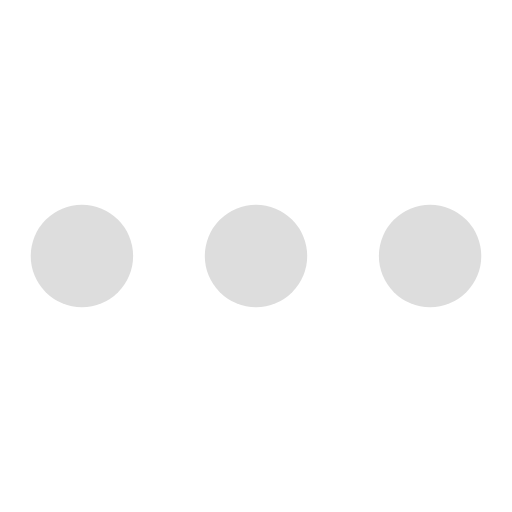
t = 0.00 s
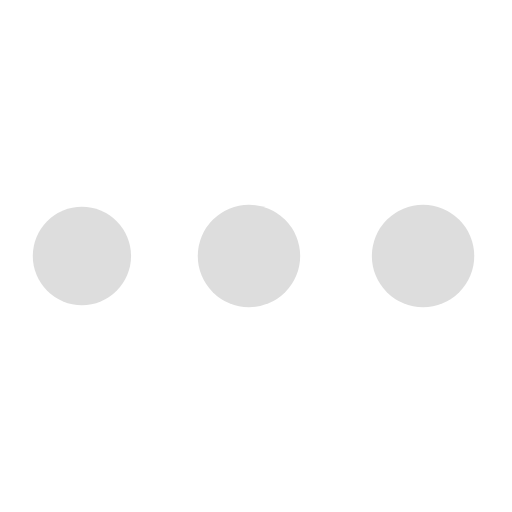
t = 0.31 s
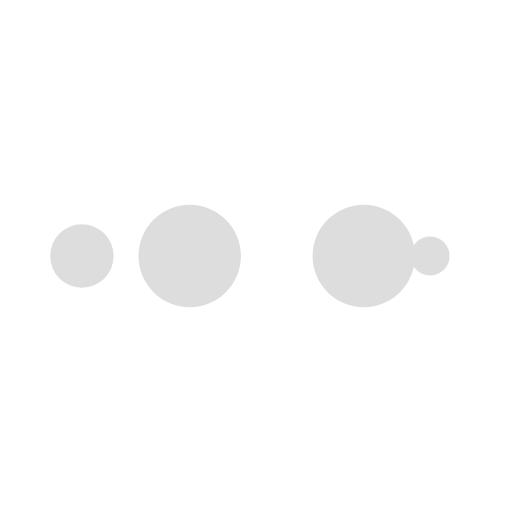
t = 0.51 s
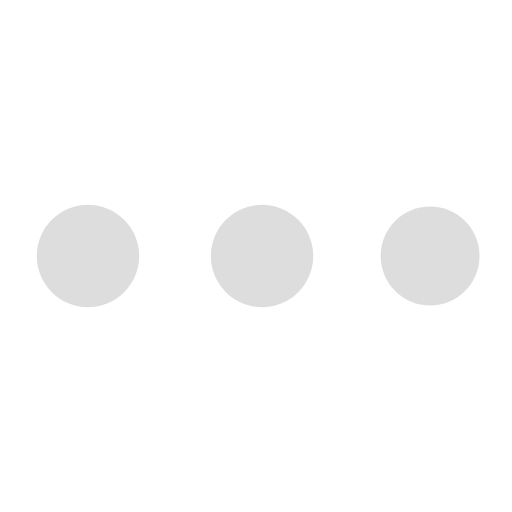
t = 0.82 s
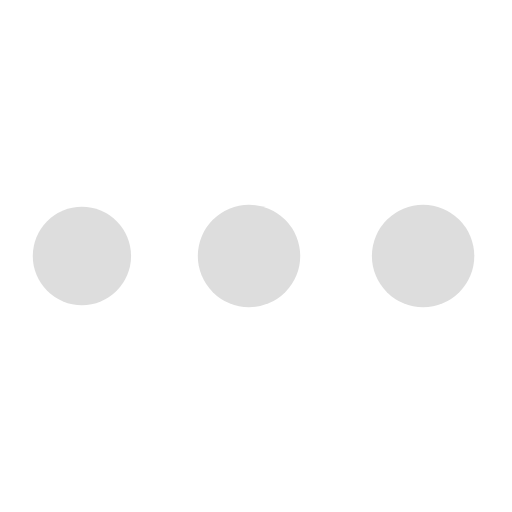
t = 1.13 s
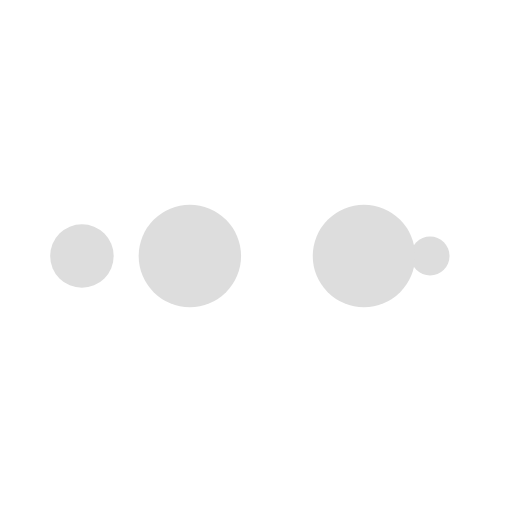
t = 1.33 s

The animated SVG that drew these frames (rendered in a browser with its animation timeline set to each time). Animation: 10 SMIL elements (animate=10); one cycle of 1.64 s, repeats indefinitely.

<?xml version="1.0" encoding="utf-8"?>
<svg xmlns="http://www.w3.org/2000/svg" xmlns:xlink="http://www.w3.org/1999/xlink" style="margin: auto; background: none; display: block; shape-rendering: auto;" width="200px" height="200px" viewBox="0 0 100 100" preserveAspectRatio="xMidYMid">
<circle cx="84" cy="50" r="10" fill="#dddddd">
    <animate attributeName="r" repeatCount="indefinite" dur="0.4098360655737705s" calcMode="spline" keyTimes="0;1" values="10;0" keySplines="0 0.5 0.5 1" begin="0s"></animate>
    <animate attributeName="fill" repeatCount="indefinite" dur="1.639344262295082s" calcMode="discrete" keyTimes="0;0.25;0.5;0.75;1" values="#dddddd;#dddddd;#dddddd;#dddddd;#dddddd" begin="0s"></animate>
</circle><circle cx="16" cy="50" r="10" fill="#dddddd">
  <animate attributeName="r" repeatCount="indefinite" dur="1.639344262295082s" calcMode="spline" keyTimes="0;0.25;0.5;0.75;1" values="0;0;10;10;10" keySplines="0 0.5 0.5 1;0 0.5 0.5 1;0 0.5 0.5 1;0 0.5 0.5 1" begin="0s"></animate>
  <animate attributeName="cx" repeatCount="indefinite" dur="1.639344262295082s" calcMode="spline" keyTimes="0;0.25;0.5;0.75;1" values="16;16;16;50;84" keySplines="0 0.5 0.5 1;0 0.5 0.5 1;0 0.5 0.5 1;0 0.5 0.5 1" begin="0s"></animate>
</circle><circle cx="50" cy="50" r="10" fill="#dddddd">
  <animate attributeName="r" repeatCount="indefinite" dur="1.639344262295082s" calcMode="spline" keyTimes="0;0.25;0.5;0.75;1" values="0;0;10;10;10" keySplines="0 0.5 0.5 1;0 0.5 0.5 1;0 0.5 0.5 1;0 0.5 0.5 1" begin="-0.4098360655737705s"></animate>
  <animate attributeName="cx" repeatCount="indefinite" dur="1.639344262295082s" calcMode="spline" keyTimes="0;0.25;0.5;0.75;1" values="16;16;16;50;84" keySplines="0 0.5 0.5 1;0 0.5 0.5 1;0 0.5 0.5 1;0 0.5 0.5 1" begin="-0.4098360655737705s"></animate>
</circle><circle cx="84" cy="50" r="10" fill="#dddddd">
  <animate attributeName="r" repeatCount="indefinite" dur="1.639344262295082s" calcMode="spline" keyTimes="0;0.25;0.5;0.75;1" values="0;0;10;10;10" keySplines="0 0.5 0.5 1;0 0.5 0.5 1;0 0.5 0.5 1;0 0.5 0.5 1" begin="-0.819672131147541s"></animate>
  <animate attributeName="cx" repeatCount="indefinite" dur="1.639344262295082s" calcMode="spline" keyTimes="0;0.25;0.5;0.75;1" values="16;16;16;50;84" keySplines="0 0.5 0.5 1;0 0.5 0.5 1;0 0.5 0.5 1;0 0.5 0.5 1" begin="-0.819672131147541s"></animate>
</circle><circle cx="16" cy="50" r="10" fill="#dddddd">
  <animate attributeName="r" repeatCount="indefinite" dur="1.639344262295082s" calcMode="spline" keyTimes="0;0.25;0.5;0.75;1" values="0;0;10;10;10" keySplines="0 0.5 0.5 1;0 0.5 0.5 1;0 0.5 0.5 1;0 0.5 0.5 1" begin="-1.2295081967213115s"></animate>
  <animate attributeName="cx" repeatCount="indefinite" dur="1.639344262295082s" calcMode="spline" keyTimes="0;0.25;0.5;0.75;1" values="16;16;16;50;84" keySplines="0 0.5 0.5 1;0 0.5 0.5 1;0 0.5 0.5 1;0 0.5 0.5 1" begin="-1.2295081967213115s"></animate>
</circle>
<!-- [ldio] generated by https://loading.io/ --></svg>